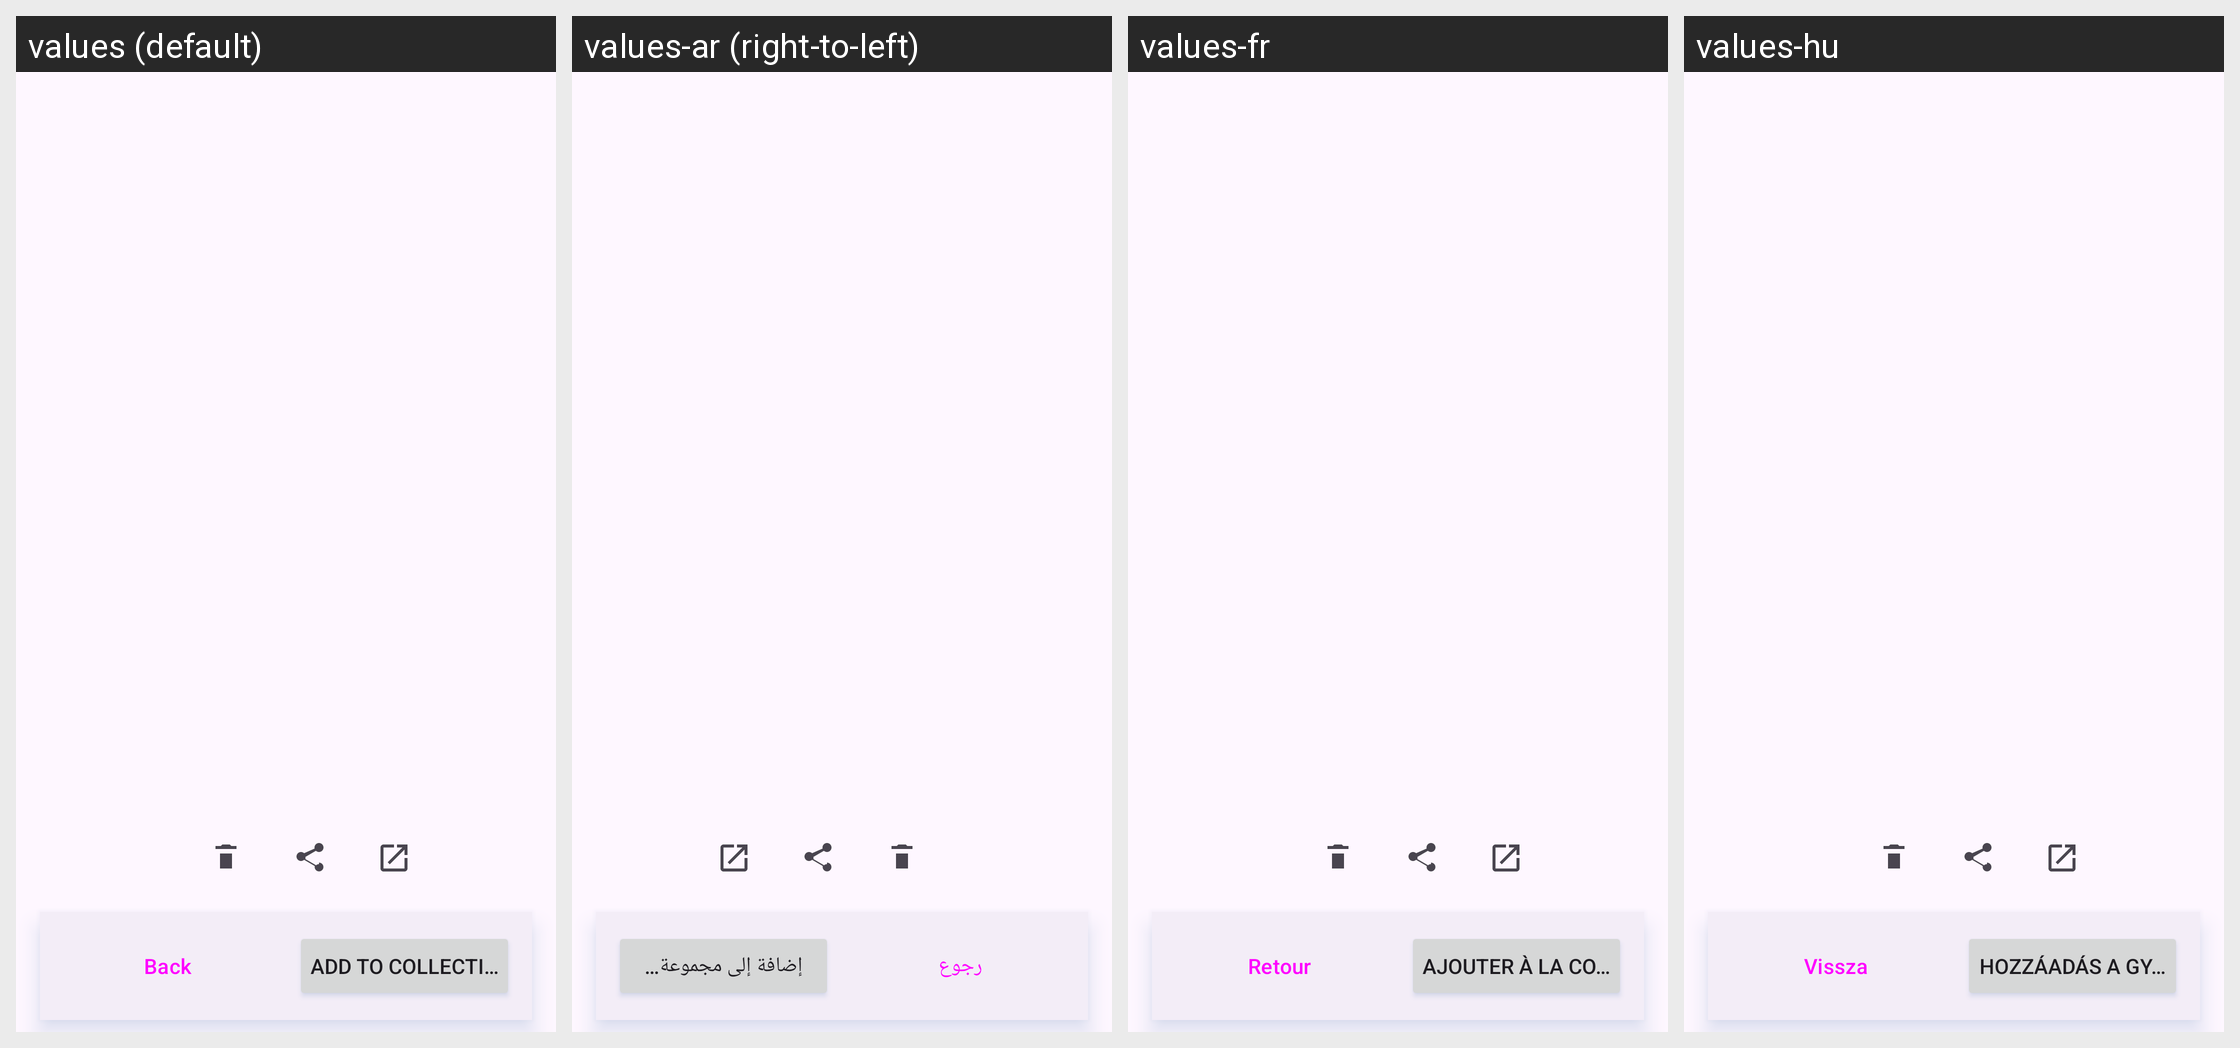

Here is an Android app screen in its default locale and in the app's own translations. Write out the translated-string differences for the strings that appear on this screen.
Android screen res/layout/fragment_scan_details.xml rendered under 4 locales, left to right: values (default), values-ar (right-to-left), values-fr, values-hu. Device: Nexus 5 (rendered at 1080×1920; each locale shown at half size, 540×960, under a caption strip naming it); theme Theme.MakeACopy.
Other locales in the repository, not shown: values-cs, values-da, values-de, values-el, values-es, values-fa, values-hi, values-it, values-nb, values-nl, values-pl, values-pt, values-ro, values-ru, values-sk, values-sv, values-th, values-tr, values-zh.
Strings drawn on this screen, with the default value and each locale's value (text and hints the layout hard-codes, and strings that could not be matched under every locale, appear in the picture but are not listed):

back
  values: Back
  values-ar: رجوع
  values-fr: Retour
  values-hu: Vissza

action_add_to_collection
  values: Add to collection…
  values-ar: إضافة إلى مجموعة…
  values-fr: Ajouter à la collection…
  values-hu: Hozzáadás a gyűjteményhez…
